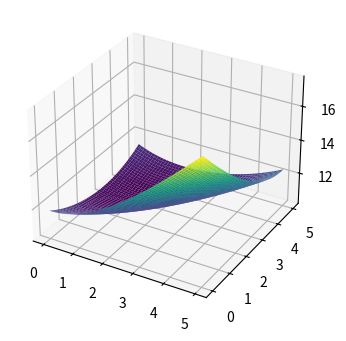

Write Python code to recreate this figure.
'''
метод покоординатного спуска (многомерная безусловная оптимизация)
'''

import numpy as np
import matplotlib.pyplot as plt
from mpl_toolkits.mplot3d import Axes3D
import time

if __name__ == "__main__":
    # построение графика функции
    x1, x2 = np.mgrid[0:5:0.01, 0:5:0.01]
    y = np.sqrt(pow(x1, 2) + 4) + np.sqrt(pow((x2 - x1), 2) + 16) + np.sqrt(pow((x2 - 5), 2) + 9)
    fig = plt.figure(figsize=(4, 4))
    ax = fig.add_subplot(111, projection='3d')
    ax.plot_surface(x1, x2, y, cmap="viridis")
    # метод покоординатного спуска
    A1 = A2 = 0
    B1 = B2 = 5
    e = 0.001
    plt.show()
